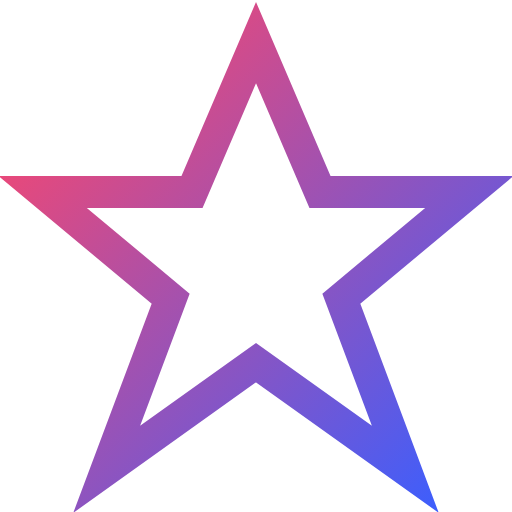
t = 0.00 s
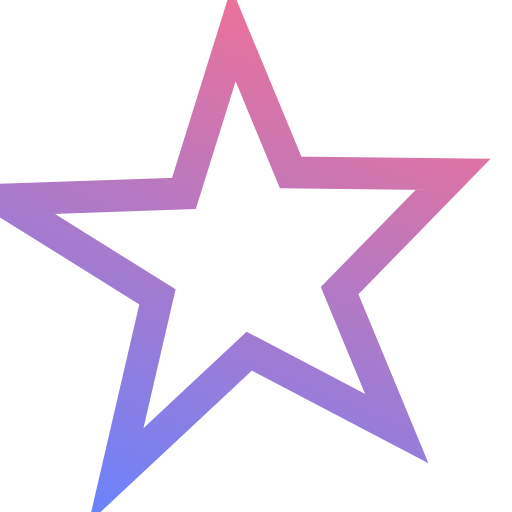
t = 0.75 s
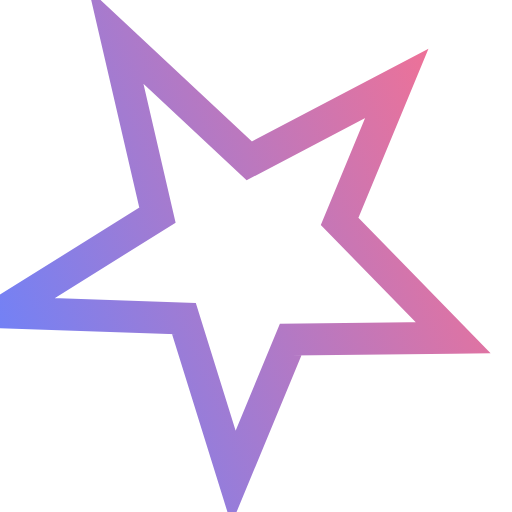
t = 1.25 s
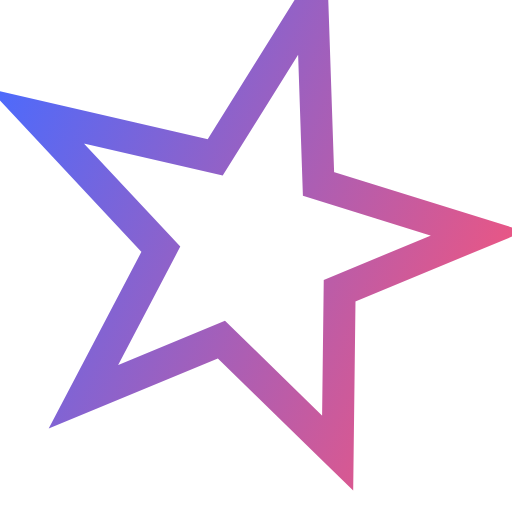
t = 1.75 s
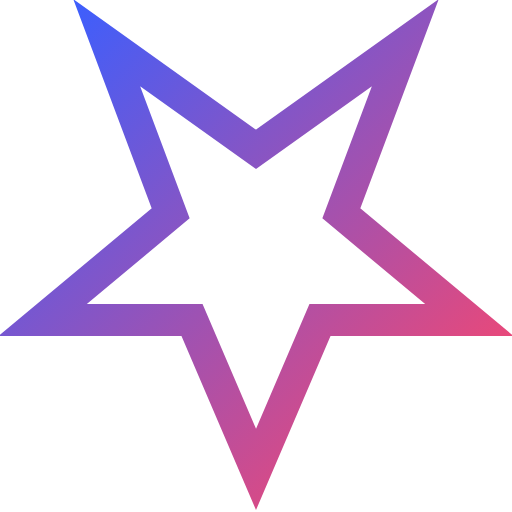
t = 2.00 s
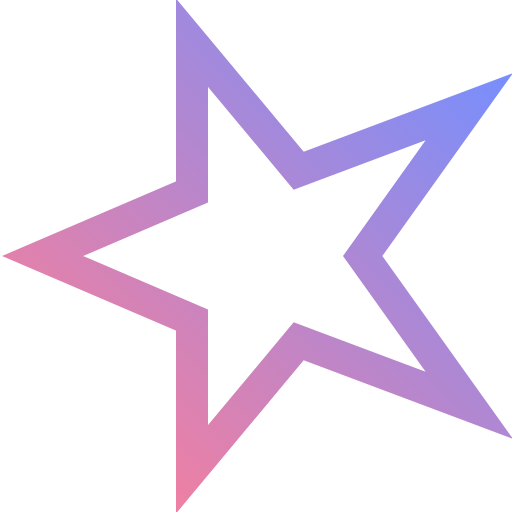
t = 3.00 s

The animated SVG that drew these frames (rendered in a browser with its animation timeline set to each time). Animation: 2 SMIL elements (animate=1,animateTransform=1); one cycle of 4.00 s, repeats indefinitely.

<svg viewBox="0 0 24 24" width="24" height="24" fill="none" xmlns="http://www.w3.org/2000/svg">
  <defs>
    <linearGradient id="gemini-anim-gradient" x1="0%" y1="0%" x2="100%" y2="100%">
      <stop offset="0%" style="stop-color:#fc466b;stop-opacity:1" />
      <stop offset="100%" style="stop-color:#3f5efb;stop-opacity:1" />
    </linearGradient>
  </defs>
  <path d="M12 2l3 7h7l-6 5 3 8-7-5-7 5 3-8-6-5h7l3-7z" stroke="url(#gemini-anim-gradient)" stroke-width="1.5">
    <animateTransform
      attributeName="transform"
      type="rotate"
      from="0 12 12"
      to="360 12 12"
      dur="4s"
      repeatCount="indefinite"/>
    <animate attributeName="opacity" values="1;0.7;1" dur="2s" repeatCount="indefinite"/>
  </path>
</svg>
